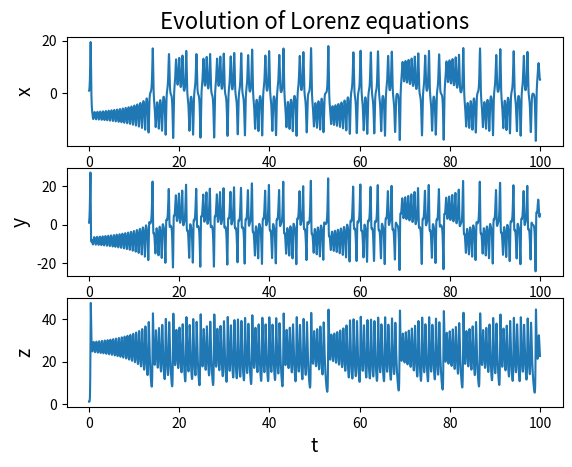
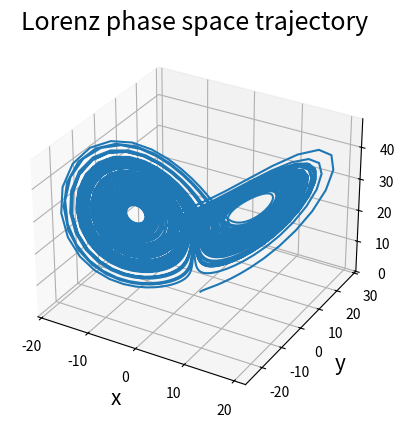

Reproduce these figures in Python, in order.
# File: lorenz.py
# Author: Ian May
# Purpose: Demonstrate SciPy by solving the Lorenz equations

import numpy as np
import matplotlib.pyplot as plt
from scipy.integrate import solve_ivp

# Define right hand side of ODE
# Note calling signature must look like this
def lorenz(t, y):  # time is not used, but required as a parameter
    # Parameters for the system
    rho = 28
    sigma = 10
    beta = 8 / 3
    # Return RHS
    f = np.zeros(y.shape)
    f[0] = sigma * (y[1] - y[0])
    f[1] = y[0] * (rho - y[2]) - y[1]
    f[2] = y[0] * y[1] - beta * y[2]
    return f


if __name__ == "__main__":
    # Set initial condition and solve
    t0, tf = 0.0, 100.0
    dt_max = 0.02
    y0 = np.ones(3)
    sol = solve_ivp(
        lorenz, (t0, tf), y0, max_step=dt_max
    )  # max step limited for pretty plots
    # sol = solve_ivp(lorenz, (t0, tf), y0) to see what happens
    # sol = solve_ivp(lorenz, (t0, tf), y0,t_eval =np.linspace(t0,tf,10_000)) specifc evaluation times

    # Plot time series of each component
    fig, axs = plt.subplots(3, 1)

    axs[0].plot(sol.t, sol.y[0, :])
    axs[0].set_ylabel("x", fontsize=14)
    axs[0].set_title("Evolution of Lorenz equations", fontsize=16)

    axs[1].plot(sol.t, sol.y[1, :])
    axs[1].set_ylabel("y", fontsize=14)

    axs[2].plot(sol.t, sol.y[2, :])
    axs[2].set_xlabel("t", fontsize=14)
    axs[2].set_ylabel("z", fontsize=14)

    # fig.tight_layout()

    plt.savefig("Evolution.png")

    plt.show()

    # Plot phase space trajectory
    ax = plt.figure().add_subplot(projection="3d")

    ax.plot(sol.y[0, :], sol.y[1, :], sol.y[2, :])

    ax.set_xlabel("x", fontsize=15)
    ax.set_ylabel("y", fontsize=15)
    ax.set_zlabel("z", fontsize=15)
    ax.set_title("Lorenz phase space trajectory", fontsize=18)

    # plt.savefig("Phasespace.png")

    plt.show()
